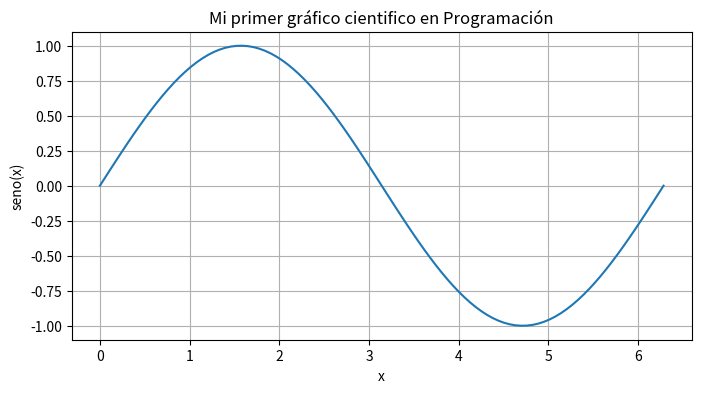

Write the Python code that produced this figure.
# Numpy no tiene módulos

import numpy as np

# Matplotlib tiene muchos módulos
# Al tener tantos módulos lo más eficiente sería
#  importar sólo los módulos que se van a usar

import matplotlib.pyplot as plt

# Crear un ndarray de 1 dimensión con 100 elementos desde 0 a 2pi

x=np.linspace(0,2*np.pi,100)
y=np.sin(x)

# Crear un gráfico usando matplotlib
# 1. Difinir las dimensiones

plt.figure(figsize=(8,4))
plt.title("Mi primer gráfico cientifico en Programación")
plt.plot(x,y)
plt.xlabel("x")
plt.ylabel("seno(x)")
plt.grid(True)
plt.show()